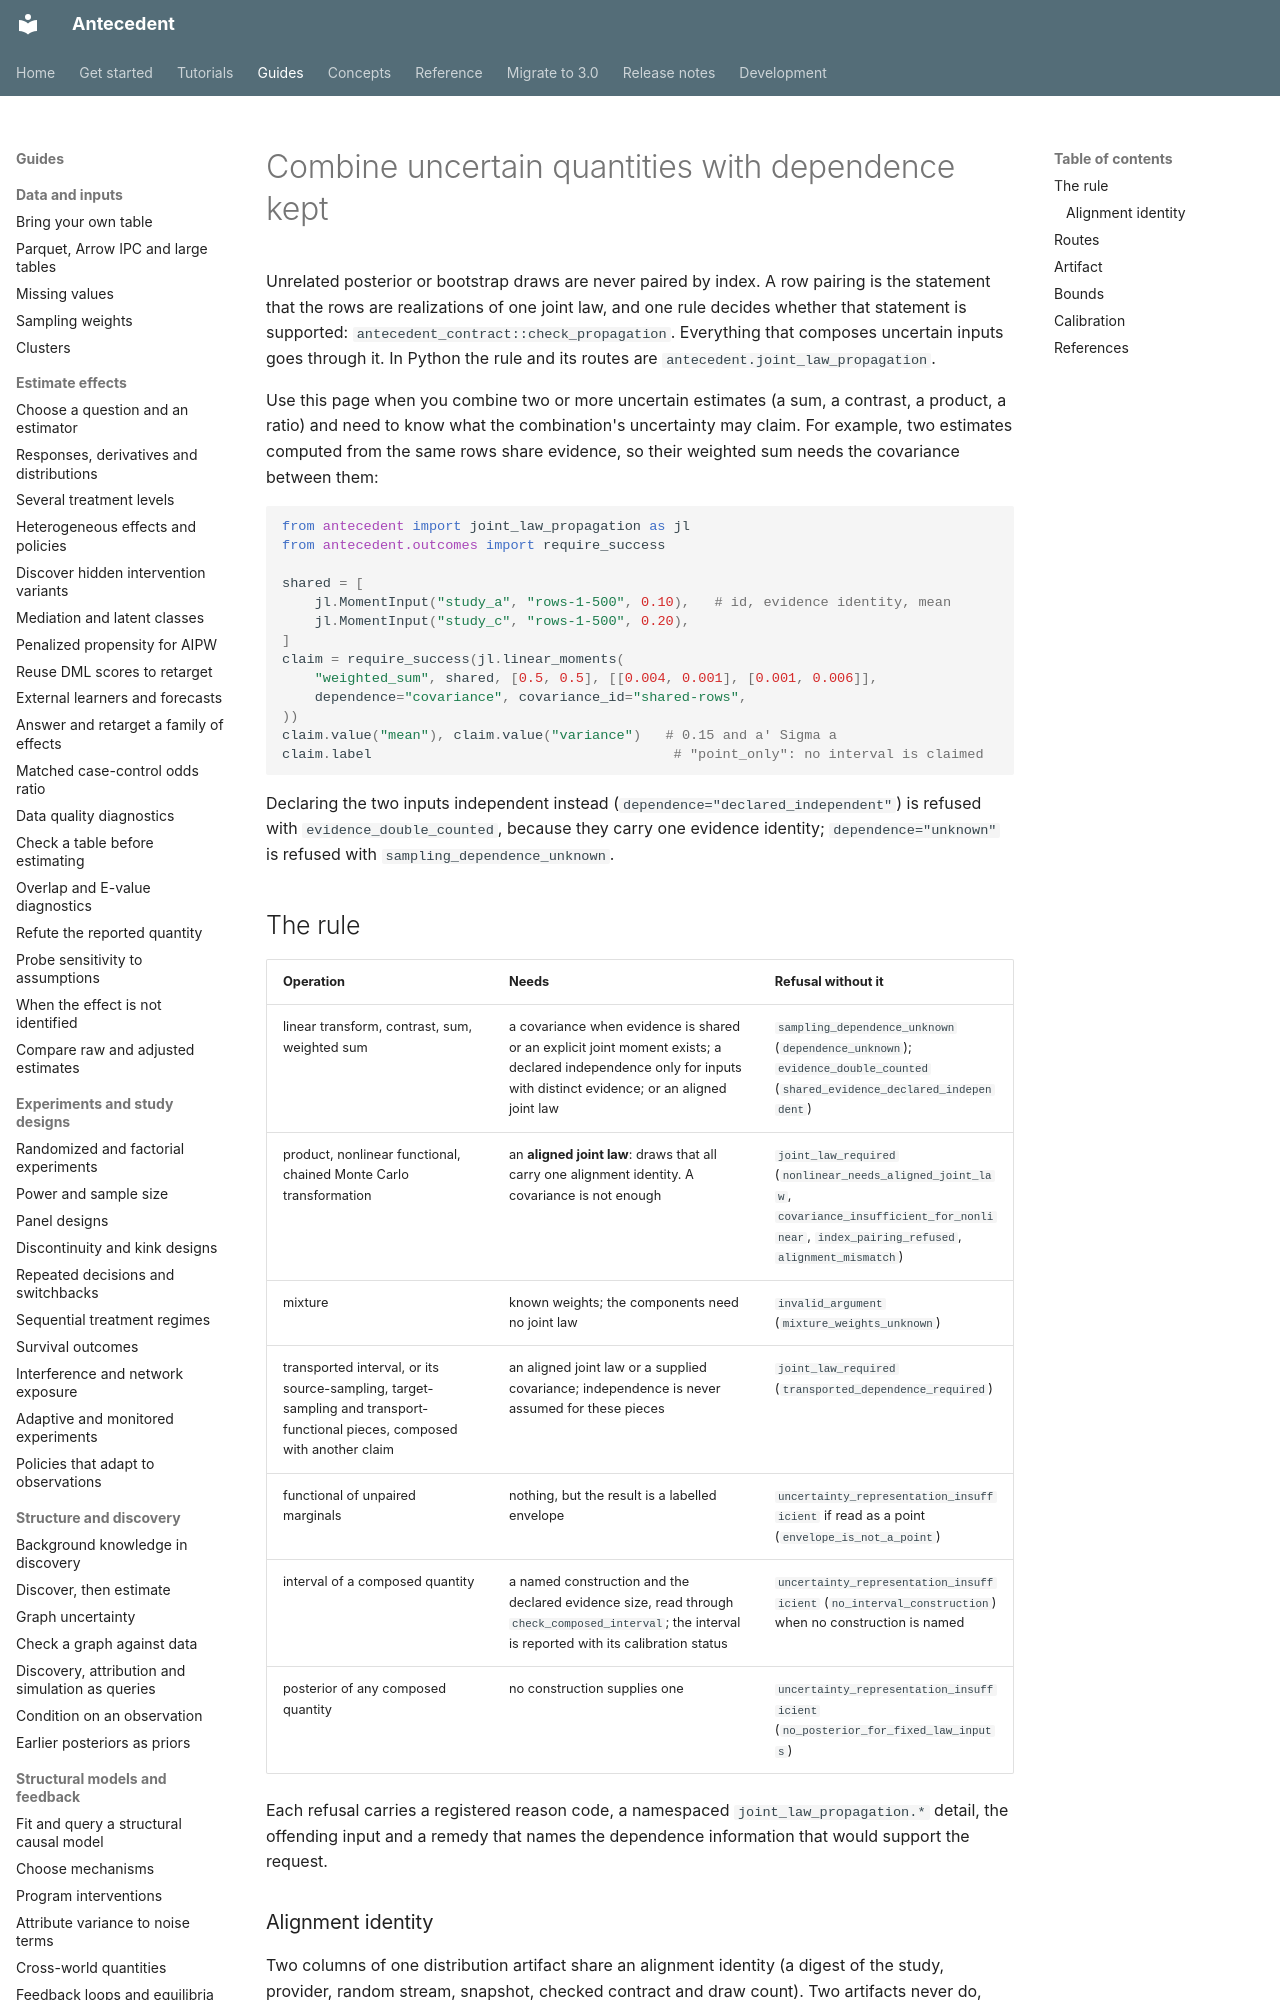

repository: iridae-dev/antecedent · page: joint-law-propagation/index.html · generator: mkdocs

# Combine uncertain quantities with dependence kept

Unrelated posterior or bootstrap draws are never paired by index. A row pairing
is the statement that the rows are realizations of one joint law, and one rule
decides whether that statement is supported:
`antecedent_contract::check_propagation`. Everything that composes uncertain
inputs goes through it. In Python the rule and its routes are
`antecedent.joint_law_propagation`.

Use this page when you combine two or more uncertain estimates (a sum, a
contrast, a product, a ratio) and need to know what the combination's
uncertainty may claim. For example, two estimates computed from the same rows
share evidence, so their weighted sum needs the covariance between them:

```python
from antecedent import joint_law_propagation as jl
from antecedent.outcomes import require_success

shared = [
    jl.MomentInput("study_a", "rows-1-500", 0.10),   # id, evidence identity, mean
    jl.MomentInput("study_c", "rows-1-500", 0.20),
]
claim = require_success(jl.linear_moments(
    "weighted_sum", shared, [0.5, 0.5], [[0.004, 0.001], [0.001, 0.006]],
    dependence="covariance", covariance_id="shared-rows",
))
claim.value("mean"), claim.value("variance")   # 0.15 and a' Sigma a
claim.label                                     # "point_only": no interval is claimed
```

Declaring the two inputs independent instead (`dependence="declared_independent"`)
is refused with `evidence_double_counted`, because they carry one evidence
identity; `dependence="unknown"` is refused with `sampling_dependence_unknown`.

## The rule

| Operation | Needs | Refusal without it |
| --- | --- | --- |
| linear transform, contrast, sum, weighted sum | a covariance when evidence is shared or an explicit joint moment exists; a declared independence only for inputs with distinct evidence; or an aligned joint law | `sampling_dependence_unknown` (`dependence_unknown`); `evidence_double_counted` (`shared_evidence_declared_independent`) |
| product, nonlinear functional, chained Monte Carlo transformation | an **aligned joint law**: draws that all carry one alignment identity. A covariance is not enough | `joint_law_required` (`nonlinear_needs_aligned_joint_law`, `covariance_insufficient_for_nonlinear`, `index_pairing_refused`, `alignment_mismatch`) |
| mixture | known weights; the components need no joint law | `invalid_argument` (`mixture_weights_unknown`) |
| transported interval, or its source-sampling, target-sampling and transport-functional pieces, composed with another claim | an aligned joint law or a supplied covariance; independence is never assumed for these pieces | `joint_law_required` (`transported_dependence_required`) |
| functional of unpaired marginals | nothing, but the result is a labelled envelope | `uncertainty_representation_insufficient` if read as a point (`envelope_is_not_a_point`) |
| interval of a composed quantity | a named construction and the declared evidence size, read through `check_composed_interval`; the interval is reported with its calibration status | `uncertainty_representation_insufficient` (`no_interval_construction`) when no construction is named |
| posterior of any composed quantity | no construction supplies one | `uncertainty_representation_insufficient` (`no_posterior_for_fixed_law_inputs`) |

Each refusal carries a registered reason code, a namespaced
`joint_law_propagation.*` detail, the offending input and a remedy that names
the dependence information that would support the request.

### Alignment identity

Two columns of one distribution artifact share an alignment identity (a digest
of the study, provider, random stream, snapshot, checked contract and draw
count). Two artifacts never do, even when both declare their rows joint, so
the rows of different artifacts are never paired. An artifact declared as
independent marginals has no alignment identity at all.
